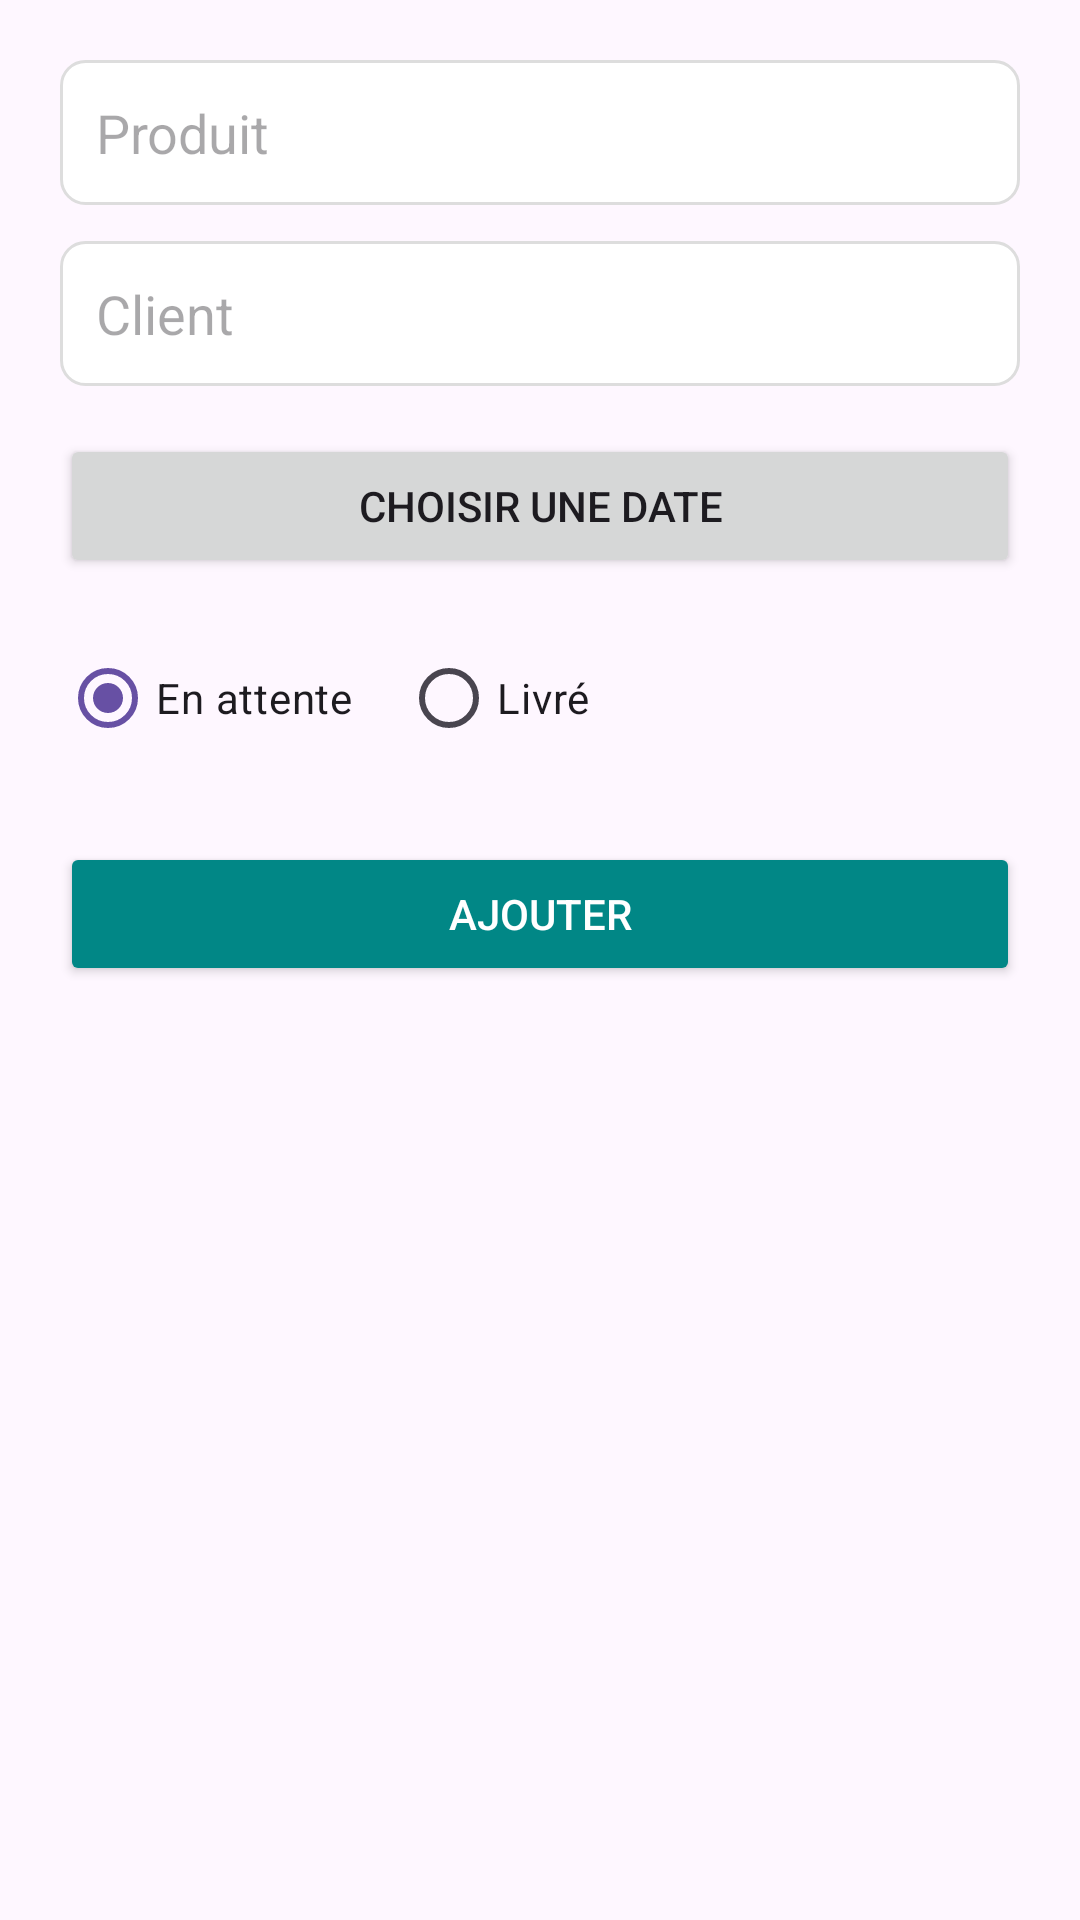

The Android layout XML behind this screen, and the referenced resources:
<!-- AndroidManifest.xml: application theme Theme.Logitrackk -->
<!-- res/layout/activity_add_delivery.xml -->
<?xml version="1.0" encoding="utf-8"?>
<ScrollView xmlns:android="http://schemas.android.com/apk/res/android"
    xmlns:app="http://schemas.android.com/apk/res-auto"
    android:layout_width="match_parent"
    android:layout_height="match_parent"
    android:padding="20dp">

    <LinearLayout
        android:orientation="vertical"
        android:layout_width="match_parent"
        android:layout_height="wrap_content"
        android:gravity="center_horizontal"
        android:paddingBottom="24dp">


        <AutoCompleteTextView
            android:id="@+id/autoProduit"
            android:layout_width="match_parent"
            android:layout_height="wrap_content"
            android:hint="Produit"
            android:inputType="text"
            android:padding="12dp"
            android:background="@drawable/edittext_background"/>

        
        <AutoCompleteTextView
            android:id="@+id/autoClient"
            android:layout_width="match_parent"
            android:layout_height="wrap_content"
            android:hint="Client"
            android:inputType="text"
            android:layout_marginTop="12dp"
            android:padding="12dp"
            android:background="@drawable/edittext_background"/>

        
        <Button
            android:id="@+id/selectDate"
            android:layout_width="match_parent"
            android:layout_height="wrap_content"
            android:text="Choisir une date"
            android:layout_marginTop="16dp" />


        <RadioGroup
            android:id="@+id/statusGroup"
            android:layout_width="match_parent"
            android:layout_height="wrap_content"
            android:orientation="horizontal"
            android:layout_marginTop="16dp">

            <RadioButton
                android:id="@+id/radioEnAttente"
                android:layout_width="wrap_content"
                android:layout_height="wrap_content"
                android:text="En attente"
                android:checked="true"/>

            <RadioButton
                android:id="@+id/radioLivre"
                android:layout_width="wrap_content"
                android:layout_height="wrap_content"
                android:text="Livré"
                android:layout_marginStart="16dp"/>
        </RadioGroup>

        
        <Button
            android:id="@+id/btnAdd"
            android:layout_width="match_parent"
            android:layout_height="wrap_content"
            android:text="Ajouter"
            android:layout_marginTop="24dp"
            android:backgroundTint="@color/teal_700"
            android:textColor="@android:color/white" />

    </LinearLayout>
</ScrollView>
<!-- resources referenced by this layout -->
<resources>
  <color name="teal_700">#018786</color>
  <!-- drawable edittext_background (drawable) -->
  <?xml version="1.0" encoding="utf-8"?>
  <shape xmlns:android="http://schemas.android.com/apk/res/android"
      android:shape="rectangle">
  
      
      <solid android:color="@android:color/white"/>
  
      
      <corners android:radius="8dp"/>
  
      
      <stroke
          android:width="1dp"
          android:color="#DDDDDD"/>
  </shape>
  <style name="Theme.Logitrackk" parent="Base.Theme.Logitrackk" />
  <style name="Base.Theme.Logitrackk" parent="Theme.Material3.DayNight.NoActionBar">
          
          
      </style>
</resources>
